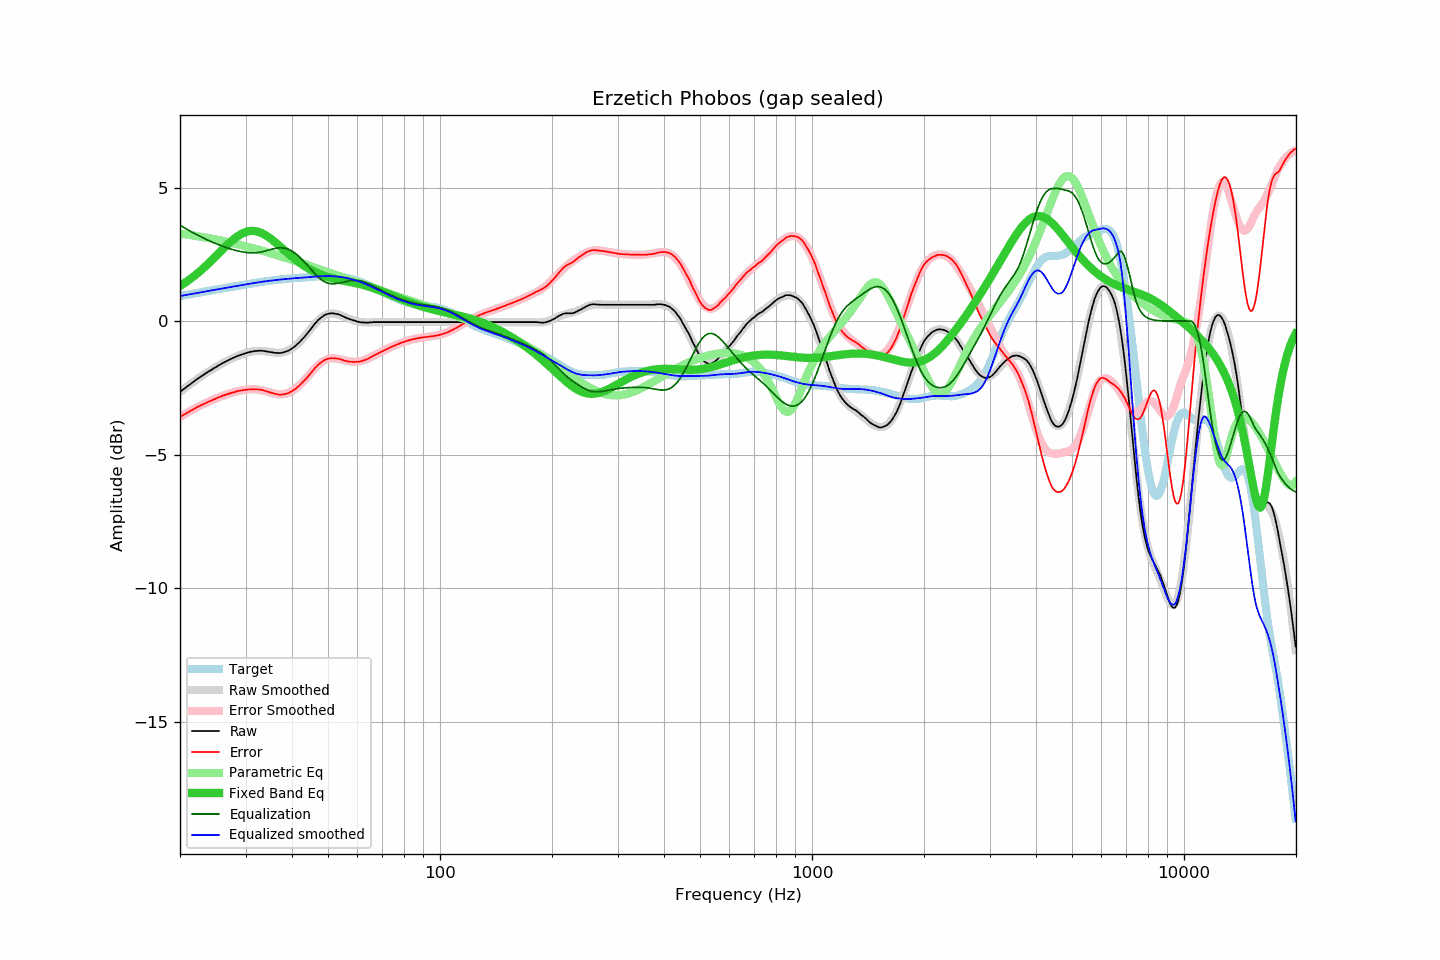

The file beside this chart, header and first rows:
frequency, raw, error, smoothed, error_smoothed, equalization, parametric_eq, equalized_raw, equalized_smoothed, target
20.00, -2.65, -3.59, -2.66, -3.59, 3.59, 1.32, 0.94, 0.94, 0.94
20.20, -2.61, -3.56, -2.61, -3.56, 3.56, 1.35, 0.95, 0.95, 0.95
20.40, -2.56, -3.52, -2.56, -3.52, 3.52, 1.39, 0.96, 0.96, 0.96
20.61, -2.52, -3.49, -2.52, -3.48, 3.48, 1.43, 0.96, 0.97, 0.97
20.81, -2.47, -3.45, -2.47, -3.45, 3.45, 1.47, 0.98, 0.98, 0.98
21.02, -2.43, -3.42, -2.42, -3.41, 3.41, 1.51, 0.98, 0.99, 0.99
21.23, -2.38, -3.38, -2.38, -3.38, 3.38, 1.56, 1.00, 1.00, 1.00
21.44, -2.34, -3.35, -2.33, -3.35, 3.35, 1.60, 1.01, 1.01, 1.01
21.66, -2.29, -3.31, -2.29, -3.31, 3.31, 1.65, 1.02, 1.02, 1.02
21.87, -2.25, -3.28, -2.25, -3.28, 3.28, 1.70, 1.03, 1.03, 1.03
22.09, -2.20, -3.24, -2.20, -3.25, 3.25, 1.74, 1.05, 1.04, 1.04
22.31, -2.16, -3.21, -2.16, -3.22, 3.22, 1.79, 1.06, 1.05, 1.05
22.54, -2.12, -3.19, -2.12, -3.19, 3.19, 1.84, 1.07, 1.06, 1.06
22.76, -2.08, -3.16, -2.08, -3.16, 3.16, 1.90, 1.08, 1.08, 1.08
22.99, -2.04, -3.13, -2.04, -3.13, 3.13, 1.95, 1.09, 1.09, 1.09
23.22, -2.00, -3.10, -2.00, -3.10, 3.10, 2.00, 1.10, 1.10, 1.10
23.45, -1.96, -3.07, -1.96, -3.07, 3.07, 2.06, 1.11, 1.11, 1.11
23.69, -1.92, -3.04, -1.92, -3.04, 3.04, 2.12, 1.12, 1.12, 1.12
23.92, -1.88, -3.01, -1.88, -3.01, 3.01, 2.17, 1.13, 1.13, 1.13
24.16, -1.85, -2.99, -1.84, -2.99, 2.99, 2.23, 1.14, 1.14, 1.14
24.40, -1.81, -2.96, -1.81, -2.96, 2.96, 2.29, 1.15, 1.15, 1.16
24.65, -1.77, -2.94, -1.77, -2.93, 2.93, 2.35, 1.16, 1.16, 1.17
24.89, -1.74, -2.91, -1.73, -2.91, 2.91, 2.41, 1.17, 1.17, 1.18
25.14, -1.70, -2.89, -1.70, -2.88, 2.88, 2.47, 1.18, 1.19, 1.19
25.39, -1.66, -2.86, -1.66, -2.86, 2.86, 2.53, 1.20, 1.20, 1.20
25.65, -1.63, -2.84, -1.63, -2.84, 2.84, 2.59, 1.21, 1.21, 1.21
25.91, -1.59, -2.81, -1.60, -2.81, 2.81, 2.65, 1.22, 1.22, 1.22
26.16, -1.56, -2.79, -1.56, -2.79, 2.79, 2.71, 1.23, 1.23, 1.23
26.43, -1.53, -2.77, -1.53, -2.77, 2.77, 2.77, 1.24, 1.24, 1.24
26.69, -1.50, -2.75, -1.50, -2.75, 2.75, 2.83, 1.25, 1.25, 1.25
26.96, -1.47, -2.73, -1.47, -2.73, 2.73, 2.89, 1.26, 1.26, 1.26
27.23, -1.44, -2.71, -1.44, -2.71, 2.71, 2.94, 1.27, 1.27, 1.27
27.50, -1.41, -2.69, -1.41, -2.69, 2.69, 2.99, 1.28, 1.28, 1.28
27.77, -1.38, -2.67, -1.38, -2.67, 2.67, 3.05, 1.29, 1.29, 1.29
28.05, -1.36, -2.66, -1.36, -2.66, 2.66, 3.09, 1.30, 1.30, 1.30
28.33, -1.33, -2.64, -1.33, -2.64, 2.64, 3.14, 1.31, 1.31, 1.31
28.62, -1.30, -2.62, -1.31, -2.63, 2.63, 3.18, 1.33, 1.32, 1.32
28.90, -1.28, -2.61, -1.28, -2.61, 2.61, 3.22, 1.33, 1.33, 1.33
29.19, -1.26, -2.60, -1.26, -2.60, 2.60, 3.26, 1.34, 1.34, 1.34
29.48, -1.24, -2.59, -1.24, -2.59, 2.59, 3.29, 1.35, 1.35, 1.35
29.78, -1.22, -2.58, -1.22, -2.58, 2.58, 3.31, 1.36, 1.36, 1.36
30.08, -1.20, -2.57, -1.20, -2.57, 2.57, 3.34, 1.37, 1.37, 1.37
30.38, -1.18, -2.56, -1.18, -2.56, 2.56, 3.35, 1.38, 1.38, 1.38
30.68, -1.17, -2.56, -1.17, -2.56, 2.56, 3.37, 1.39, 1.39, 1.39
30.99, -1.15, -2.55, -1.15, -2.56, 2.56, 3.37, 1.41, 1.40, 1.40
31.30, -1.14, -2.55, -1.14, -2.55, 2.55, 3.38, 1.41, 1.41, 1.41
31.61, -1.13, -2.55, -1.13, -2.56, 2.56, 3.37, 1.43, 1.42, 1.42
31.93, -1.12, -2.55, -1.12, -2.56, 2.56, 3.37, 1.44, 1.43, 1.43
32.24, -1.12, -2.56, -1.12, -2.56, 2.56, 3.35, 1.44, 1.44, 1.44
32.57, -1.11, -2.56, -1.12, -2.57, 2.57, 3.34, 1.46, 1.45, 1.45
32.89, -1.11, -2.57, -1.12, -2.58, 2.58, 3.31, 1.47, 1.46, 1.46
33.22, -1.11, -2.58, -1.12, -2.59, 2.59, 3.29, 1.48, 1.47, 1.47
33.55, -1.12, -2.60, -1.13, -2.61, 2.61, 3.26, 1.49, 1.48, 1.48
33.89, -1.13, -2.62, -1.13, -2.62, 2.62, 3.23, 1.49, 1.49, 1.49
34.23, -1.14, -2.64, -1.14, -2.64, 2.64, 3.19, 1.50, 1.50, 1.50
34.57, -1.15, -2.65, -1.15, -2.66, 2.66, 3.15, 1.51, 1.50, 1.50
34.92, -1.16, -2.67, -1.16, -2.67, 2.67, 3.11, 1.51, 1.51, 1.51
35.27, -1.17, -2.69, -1.17, -2.69, 2.69, 3.06, 1.52, 1.52, 1.52
35.62, -1.18, -2.71, -1.18, -2.70, 2.70, 3.01, 1.52, 1.53, 1.53
35.97, -1.19, -2.73, -1.19, -2.72, 2.72, 2.96, 1.53, 1.53, 1.54
... 635 more rows
